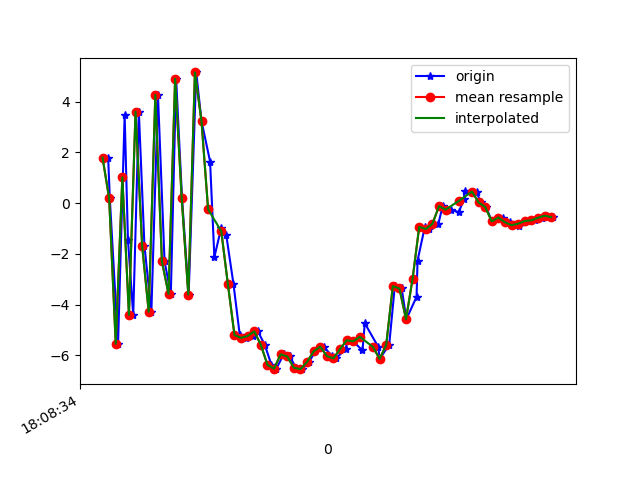

Source data for this figure (header and first rows):
1617818914097, 514557635459532, 1.7892622, 1.2679126, -4.3583555
1617818914102, 514557654690302, 0.1857, 0.7394, 7.715
1617818914127, 514557673921072, -5.547, 0.3052, -5.107
1617818914147, 514557693151842, 3.473, 1.556, -0.2874
1617818914157, 514557712382612, -1.447, 0.2141, 7.143
1617818914173, 514557731613382, -4.406, 0.233, -6.869
1617818914190, 514557750844152, 3.6, 1.824, 0.5626
1617818914207, 514557770074922, -1.68, 0.5193, 6.645
1617818914228, 514557789305692, -4.285, 0.3331, -6.867
1617818914248, 514557808536462, 4.258, 1.61, 1.399
1617818914268, 514557827767232, -2.301, 0.1916, 6.28
1617818914287, 514557846998002, -3.579, 0.1798, -6.297
1617818914303, 514557866349707, 4.898, 1.369, 2.279
1617818914321, 514557885580477, 0.1826, -0.1195, 11.08
1617818914341, 514557904811247, -3.607, -0.6982, 0.4856
1617818914364, 514557924042017, 5.146, 0.3454, 4.531
1617818914380, 514557943272787, 3.228, -1.232, 16.54
1617818914406, 514557962503557, 1.636, -1.229, 13.45
1617818914419, 514557981734327, -2.128, -1.975, 9.411
1617818914440, 514558000965097, -0.9683, -1.304, 8.815
1617818914455, 514558020195867, -1.258, -1.162, 7.486
1617818914477, 514558039426637, -3.196, -3.141, 8.423
1617818914496, 514558058657407, -5.203, -2.838, 7.758
1617818914515, 514558077888177, -5.311, -2.798, 5.059
1617818914535, 514558097118947, -5.236, -2.366, 2.357
1617818914551, 514558116349717, -5.055, -2.399, 0.626
1617818914572, 514558135580487, -5.592, -2.274, -0.07656
1617818914592, 514558154811257, -6.375, -1.595, -0.9299
1617818914607, 514558174042027, -6.523, -0.4716, -2.953
1617818914629, 514558193272797, -5.959, 0.05538, -4.705
1617818914648, 514558212503567, -6.044, 0.2848, -5.48
1617818914666, 514558231734337, -6.488, 0.2871, -5.579
1617818914685, 514558250965107, -6.545, 0.9748, -6.074
1617818914706, 514558270195877, -6.261, 1.543, -6.732
1617818914725, 514558289426647, -5.842, 2.1, -7.186
1617818914750, 514558308657417, -5.656, 2.59, -7.289
1617818914776, 514558327888187, -6.029, 2.729, -6.842
1617818914787, 514558347118957, -6.12, 2.778, -6.364
1617818914818, 514558366349727, -5.754, 2.569, -5.667
1617818914821, 514558385580497, -5.408, 2.273, -5.226
1617818914840, 514558404811267, -5.448, 2.127, -4.802
1617818914868, 514558424042037, -5.807, 2.227, -4.204
1617818914875, 514558443272807, -4.735, 1.813, -4.408
1617818914916, 514558462503577, -5.671, 1.291, -2.337
1617818914920, 514558481734347, -6.142, 0.4631, -0.6107
1617818914949, 514558500965117, -5.586, 0.2186, -0.6655
1617818914966, 514558520195887, -3.275, 0.5442, -0.843
1617818914987, 514558539426657, -3.365, 0.1099, 1.544
1617818915001, 514558558657427, -4.577, -1.432, 5.79
1617818915032, 514558577888197, -3.692, -1.743, 7.708
1617818915035, 514558597118967, -2.265, -0.6462, 7.67
1617818915057, 514558616349737, -0.939, -1.185, 8.682
1617818915071, 514558635580507, -1.023, -2.081, 10.86
1617818915098, 514558654811277, -0.8229, -1.537, 11
1617818915111, 514558674042047, -0.1209, -0.2911, 9.298
1617818915137, 514558693272817, -0.2577, 0.3012, 7.877
1617818915160, 514558712503587, -0.3645, 0.3074, 6.737
1617818915175, 514558731734357, 0.1467, 0.6497, 5.407
1617818915178, 514558750965127, 0.4621, 0.9497, 4.309
1617818915214, 514558770195897, 0.4531, 0.7572, 3.728
1617818915226, 514558789426667, 0.02461, 0.8398, 2.918
... 12 more rows
